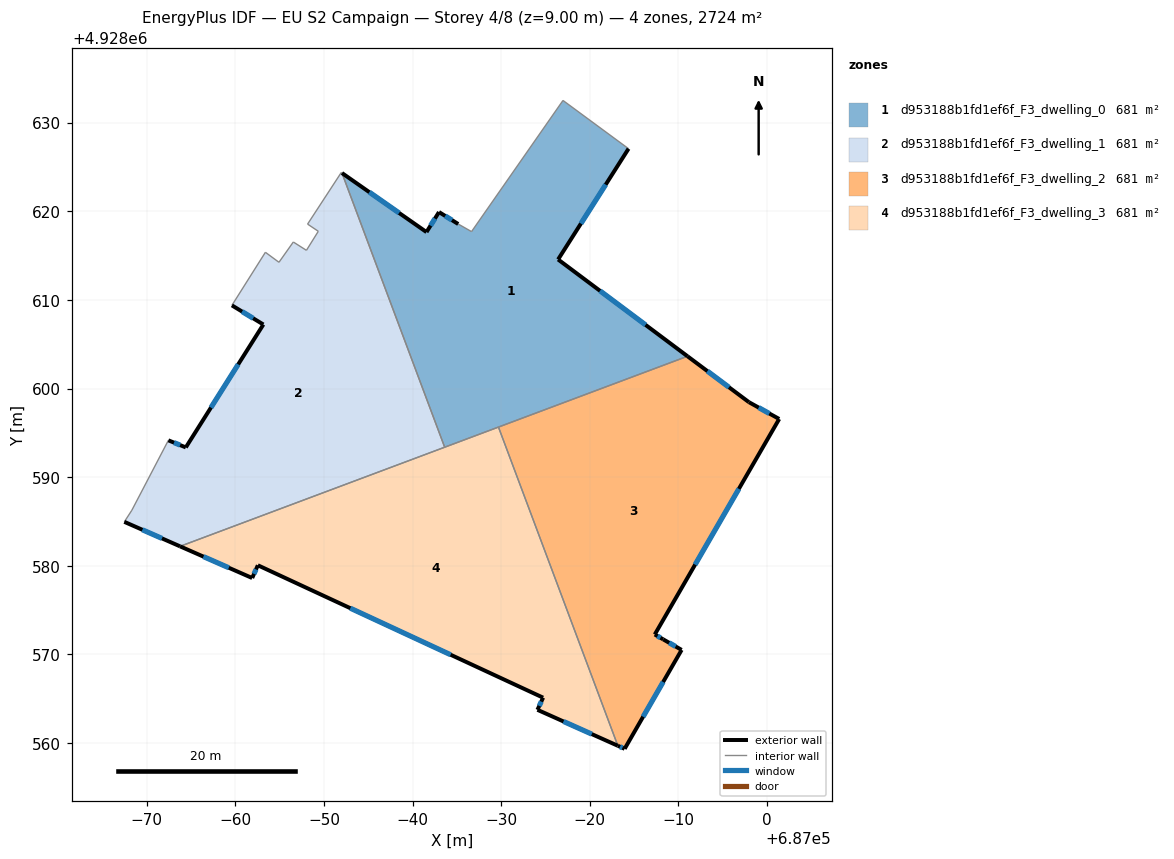
=== STOREY PLAN SPEC (per zone: floor XY polygon, exterior-wall plan segments, windows/doors) ===
zone 1: d953188b1fd1ef6f_F3_dwelling_0  (680.9 m²)
  floor: (686991.02, 4928603.65) (686976.42, 4928614.57) (686984.36, 4928627.07) (686976.97, 4928632.51) (686966.65, 4928617.71) (686965.15, 4928618.57) (686962.97, 4928619.92) (686961.56, 4928617.66) (686952.03, 4928624.32) (686963.62, 4928593.38)
  exterior wall: (686962.97, 4928619.92) – (686965.15, 4928618.57)  [2.6 m]
    window: (686963.68, 4928619.48) – (686964.44, 4928619.01)  [0.9 m²]
  exterior wall: (686984.36, 4928627.07) – (686976.42, 4928614.57)  [14.8 m]
    window: (686981.79, 4928623.02) – (686978.99, 4928618.62)  [5.5 m²]
  exterior wall: (686976.42, 4928614.57) – (686991.02, 4928603.65)  [18.2 m]
    window: (686981.15, 4928611.03) – (686986.29, 4928607.19)  [6.8 m²]
  exterior wall: (686952.03, 4928624.32) – (686961.56, 4928617.66)  [11.6 m]
    window: (686955.12, 4928622.16) – (686958.47, 4928619.82)  [4.3 m²]
  exterior wall: (686961.56, 4928617.66) – (686962.97, 4928619.92)  [2.7 m]
    window: (686962.02, 4928618.39) – (686962.52, 4928619.19)  [1.0 m²]
  interior walls: 6
zone 2: d953188b1fd1ef6f_F3_dwelling_1  (680.9 m²)
  floor: (686963.62, 4928593.38) (686952.03, 4928624.32) (686951.95, 4928624.38) (686948.15, 4928618.56) (686949.36, 4928617.75) (686948.02, 4928615.60) (686946.54, 4928616.54) (686944.92, 4928614.25) (686943.39, 4928615.38) (686939.61, 4928609.39) (686943.16, 4928607.23) (686934.41, 4928593.36) (686932.44, 4928594.16) (686932.37, 4928594.04) (686928.32, 4928586.27) (686927.47, 4928584.96) (686933.76, 4928582.20)
  exterior wall: (686933.76, 4928582.20) – (686927.47, 4928584.96)  [6.9 m]
    window: (686931.72, 4928583.09) – (686929.51, 4928584.06)  [2.5 m²]
  exterior wall: (686932.44, 4928594.16) – (686934.41, 4928593.36)  [2.1 m]
    window: (686933.07, 4928593.90) – (686933.77, 4928593.62)  [0.8 m²]
  exterior wall: (686934.41, 4928593.36) – (686943.16, 4928607.23)  [16.4 m]
    window: (686937.24, 4928597.86) – (686940.32, 4928602.73)  [6.1 m²]
  exterior wall: (686943.16, 4928607.23) – (686939.61, 4928609.39)  [4.2 m]
    window: (686942.01, 4928607.93) – (686940.76, 4928608.69)  [1.5 m²]
  interior walls: 13
zone 3: d953188b1fd1ef6f_F3_dwelling_2  (680.9 m²)
  floor: (686990.35, 4928570.51) (686988.28, 4928571.70) (686987.32, 4928572.25) (687001.36, 4928596.57) (686997.94, 4928598.47) (686991.02, 4928603.65) (686969.69, 4928595.66) (686983.16, 4928559.69) (686983.92, 4928559.35)
  exterior wall: (686987.32, 4928572.25) – (686988.28, 4928571.70)  [1.1 m]
    window: (686987.63, 4928572.07) – (686987.97, 4928571.88)  [0.4 m²]
  exterior wall: (686988.28, 4928571.70) – (686990.35, 4928570.51)  [2.4 m]
    window: (686988.95, 4928571.31) – (686989.68, 4928570.90)  [0.9 m²]
  exterior wall: (686990.35, 4928570.51) – (686983.92, 4928559.35)  [12.9 m]
    window: (686988.27, 4928566.89) – (686986.01, 4928562.97)  [4.8 m²]
  exterior wall: (686983.92, 4928559.35) – (686983.16, 4928559.69)  [0.8 m]
    window: (686983.68, 4928559.46) – (686983.41, 4928559.58)  [0.3 m²]
  exterior wall: (686991.02, 4928603.65) – (686997.94, 4928598.47)  [8.6 m]
    window: (686993.26, 4928601.97) – (686995.70, 4928600.15)  [3.2 m²]
  exterior wall: (686997.94, 4928598.47) – (687001.36, 4928596.57)  [3.9 m]
    window: (686999.05, 4928597.85) – (687000.26, 4928597.18)  [1.5 m²]
  exterior wall: (687001.36, 4928596.57) – (686987.32, 4928572.25)  [28.1 m]
    window: (686996.81, 4928588.69) – (686991.88, 4928580.13)  [10.4 m²]
  interior walls: 2
zone 4: d953188b1fd1ef6f_F3_dwelling_3  (680.9 m²)
  floor: (686983.16, 4928559.69) (686969.69, 4928595.66) (686933.76, 4928582.20) (686941.90, 4928578.62) (686942.54, 4928580.06) (686974.72, 4928565.12) (686974.08, 4928563.75)
  exterior wall: (686974.72, 4928565.12) – (686942.54, 4928580.06)  [35.5 m]
    window: (686964.29, 4928569.96) – (686952.97, 4928575.22)  [13.2 m²]
  exterior wall: (686942.54, 4928580.06) – (686941.90, 4928578.62)  [1.6 m]
    window: (686942.33, 4928579.59) – (686942.10, 4928579.09)  [0.6 m²]
  exterior wall: (686941.90, 4928578.62) – (686933.76, 4928582.20)  [8.9 m]
    window: (686939.26, 4928579.78) – (686936.39, 4928581.04)  [3.3 m²]
  exterior wall: (686983.16, 4928559.69) – (686974.08, 4928563.75)  [9.9 m]
    window: (686980.22, 4928561.01) – (686977.03, 4928562.43)  [3.7 m²]
  exterior wall: (686974.08, 4928563.75) – (686974.72, 4928565.12)  [1.5 m]
    window: (686974.29, 4928564.19) – (686974.52, 4928564.68)  [0.6 m²]
  interior walls: 3

=== DERIVED (storey summary) ===
Building: EU S2 Campaign
Storey: 4 of 8  (floor level z = 9.00 m)
Storey gross floor area: 2723.6 m²
Zones on this storey: 4
  - d953188b1fd1ef6f_F3_dwelling_0: floor 680.9 m²; exterior wall 49.9 m (149.7 m²); 5 window(s) 18.5 m²; WWR 12.4%
  - d953188b1fd1ef6f_F3_dwelling_1: floor 680.9 m²; exterior wall 29.6 m (88.7 m²); 4 window(s) 11.0 m²; WWR 12.4%
  - d953188b1fd1ef6f_F3_dwelling_2: floor 680.9 m²; exterior wall 57.9 m (173.6 m²); 7 window(s) 21.5 m²; WWR 12.4%
  - d953188b1fd1ef6f_F3_dwelling_3: floor 680.9 m²; exterior wall 57.4 m (172.2 m²); 5 window(s) 21.3 m²; WWR 12.4%
Zone adjacency (shared interzone walls):
  - d953188b1fd1ef6f_F3_dwelling_0 ↔ d953188b1fd1ef6f_F3_dwelling_1
  - d953188b1fd1ef6f_F3_dwelling_0 ↔ d953188b1fd1ef6f_F3_dwelling_2
  - d953188b1fd1ef6f_F3_dwelling_0 ↔ d953188b1fd1ef6f_F3_dwelling_3
  - d953188b1fd1ef6f_F3_dwelling_1 ↔ d953188b1fd1ef6f_F3_dwelling_3
  - d953188b1fd1ef6f_F3_dwelling_2 ↔ d953188b1fd1ef6f_F3_dwelling_3